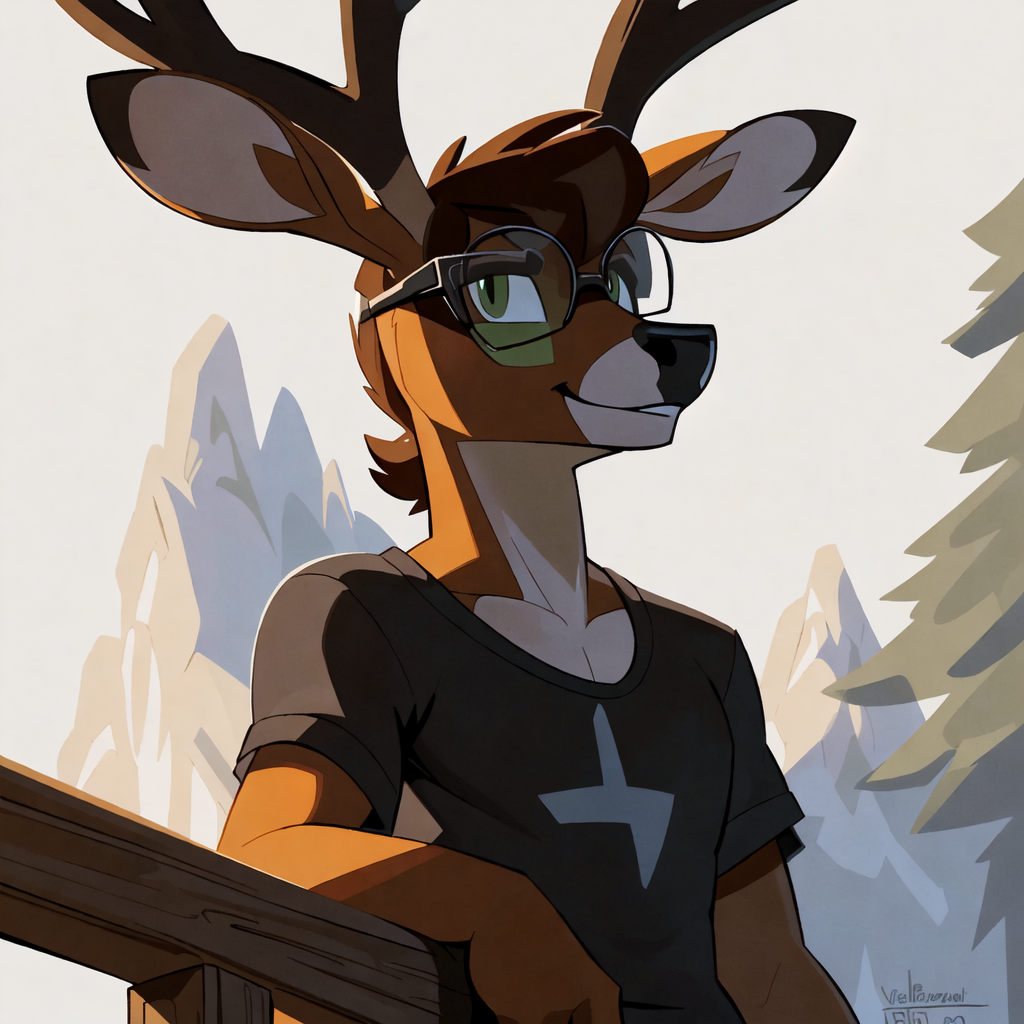
Generation parameters embedded in this image by AUTOMATIC1111 Stable Diffusion web UI or a fork of it (Forge, ...) (PNG 'parameters' text chunk):
Standing outside of Cabin on a porch(leaning against fence), mountain forest background), looking at viewer, Grin)), (depth of field, (best quality), (masterpiece), (ultra detailed), 4k)), uploaded on e621, (by Syd Mead, by Cleon Peterson, by Retros, by Velveteksotica)), Male (((male deer), brown body, green eyes, brown hair, black rectangle glasses, flannel t-shirt, jeans), (shadow, sunlight, ambient light on the body, backlighting, white background), 



Negative prompt: boring_e621_v4, deformityv6, simple background, detailed background, nsfw, watermark negative_hand-neg, (Worst Quality, Low Quality:1.4), Poorly Made Bad 3D, Lousy Bad Realistic, deformed mouth, eyelashes

Steps: 20, Sampler: DDIM, CFG scale: 7, Seed: 315227044, Size: 512x512, Model hash: dd61eb284b, Model: yiffymix_v36, VAE hash: 735e4c3a44, VAE: KLF8-Anime2.safetensors, Denoising strength: 0.7, CFG Rescale phi: 0, Hires upscale: 2, Hires upscaler: 4x-UltraMix_Smooth, Version: v1.7.0